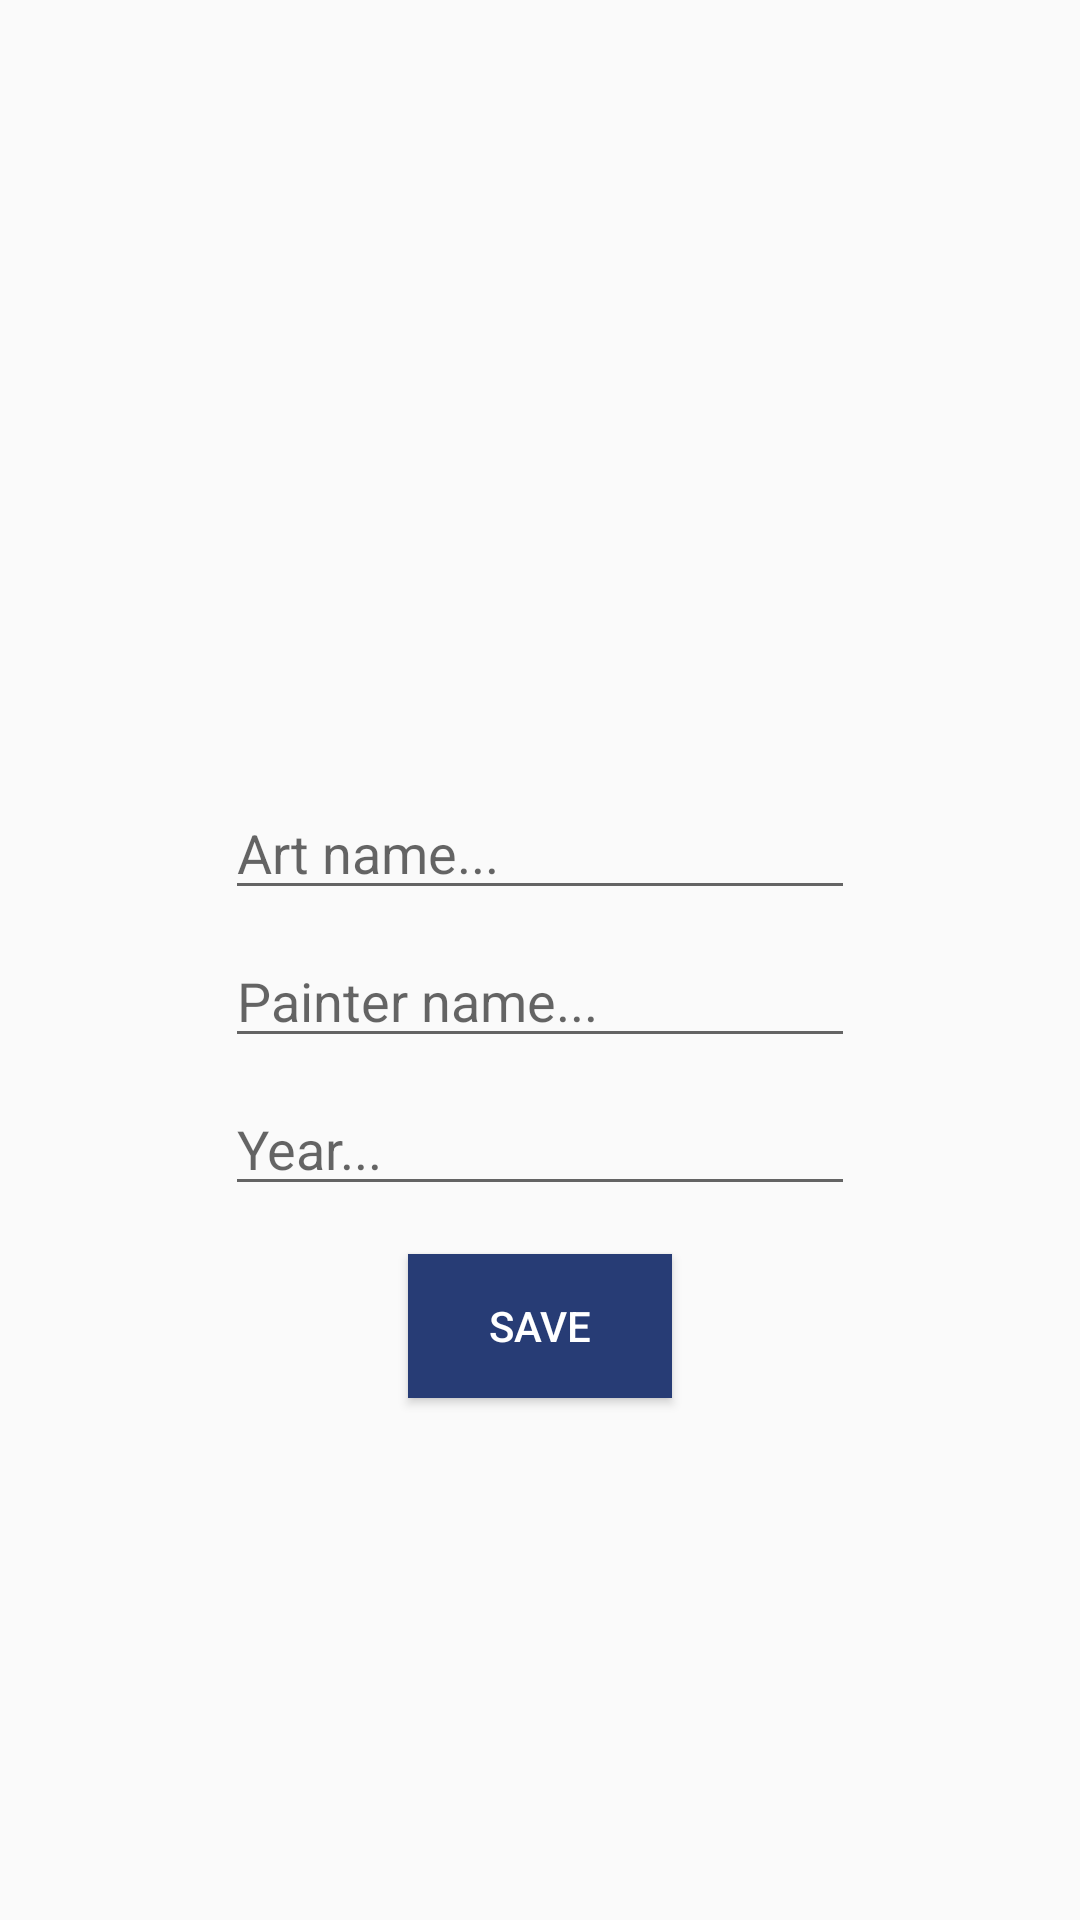

This screen was rendered from an Android layout file. Write that file and the resources it references.
<!-- AndroidManifest.xml: application theme AppTheme -->
<!-- res/layout/activity_detail.xml -->
<?xml version="1.0" encoding="utf-8"?>
<androidx.constraintlayout.widget.ConstraintLayout xmlns:android="http://schemas.android.com/apk/res/android"
    xmlns:app="http://schemas.android.com/apk/res-auto"
    xmlns:tools="http://schemas.android.com/tools"
    android:layout_width="match_parent"
    android:layout_height="match_parent"
    tools:context=".DetailActivity">

    <ImageView
        android:id="@+id/imageView"
        android:layout_width="match_parent"
        android:layout_height="230dp"
        android:layout_marginLeft="5dp"
        android:layout_marginTop="16dp"
        android:layout_marginRight="5dp"
        android:onClick="selectImageFromGallery"
        app:layout_constraintEnd_toEndOf="parent"
        app:layout_constraintStart_toStartOf="parent"
        app:layout_constraintTop_toTopOf="parent"
        app:srcCompat="@drawable/add_image" />

    <EditText
        android:id="@+id/artNameEditText"
        android:layout_width="wrap_content"
        android:layout_height="wrap_content"
        android:layout_marginTop="16dp"
        android:ems="10"
        android:hint="Art name..."
        android:inputType="textPersonName"
        app:layout_constraintEnd_toEndOf="parent"
        app:layout_constraintStart_toStartOf="parent"
        app:layout_constraintTop_toBottomOf="@+id/imageView" />

    <EditText
        android:id="@+id/painterNameEditText"
        android:layout_width="wrap_content"
        android:layout_height="wrap_content"
        android:layout_marginTop="8dp"
        android:ems="10"
        android:hint="Painter name..."
        android:inputType="textPersonName"
        app:layout_constraintEnd_toEndOf="@+id/artNameEditText"
        app:layout_constraintStart_toStartOf="@+id/artNameEditText"
        app:layout_constraintTop_toBottomOf="@+id/artNameEditText" />

    <EditText
        android:id="@+id/yearEditText"
        android:layout_width="wrap_content"
        android:layout_height="wrap_content"
        android:layout_marginTop="8dp"
        android:ems="10"
        android:hint="Year..."
        android:inputType="textPersonName"
        app:layout_constraintEnd_toEndOf="@+id/painterNameEditText"
        app:layout_constraintStart_toStartOf="@+id/painterNameEditText"
        app:layout_constraintTop_toBottomOf="@+id/painterNameEditText" />

    <Button
        android:id="@+id/saveButton"
        android:layout_width="wrap_content"
        android:layout_height="wrap_content"
        android:layout_marginTop="16dp"
        android:onClick="save"
        android:text="save"
        android:background="#273c75"
        android:textColor="#ffffff"
        app:layout_constraintEnd_toEndOf="parent"
        app:layout_constraintStart_toStartOf="parent"
        app:layout_constraintTop_toBottomOf="@+id/yearEditText" />
</androidx.constraintlayout.widget.ConstraintLayout>
<!-- resources referenced by this layout -->
<resources>
  <style name="AppTheme" parent="Theme.AppCompat.Light.DarkActionBar">
          
          <item name="colorPrimary">#273c75</item>
          <item name="colorPrimaryDark">#273c75</item>
          <item name="colorAccent">#273c75</item>
          <item name="android:windowAnimationStyle">
              @style/WindowAnimationStyle
          </item>
      </style>
  <style name="WindowAnimationStyle">
          <item name="android:windowEnterAnimation">@android:anim/fade_in</item>
          <item name="android:windowExitAnimation">@android:anim/fade_out</item>
      </style>
</resources>
